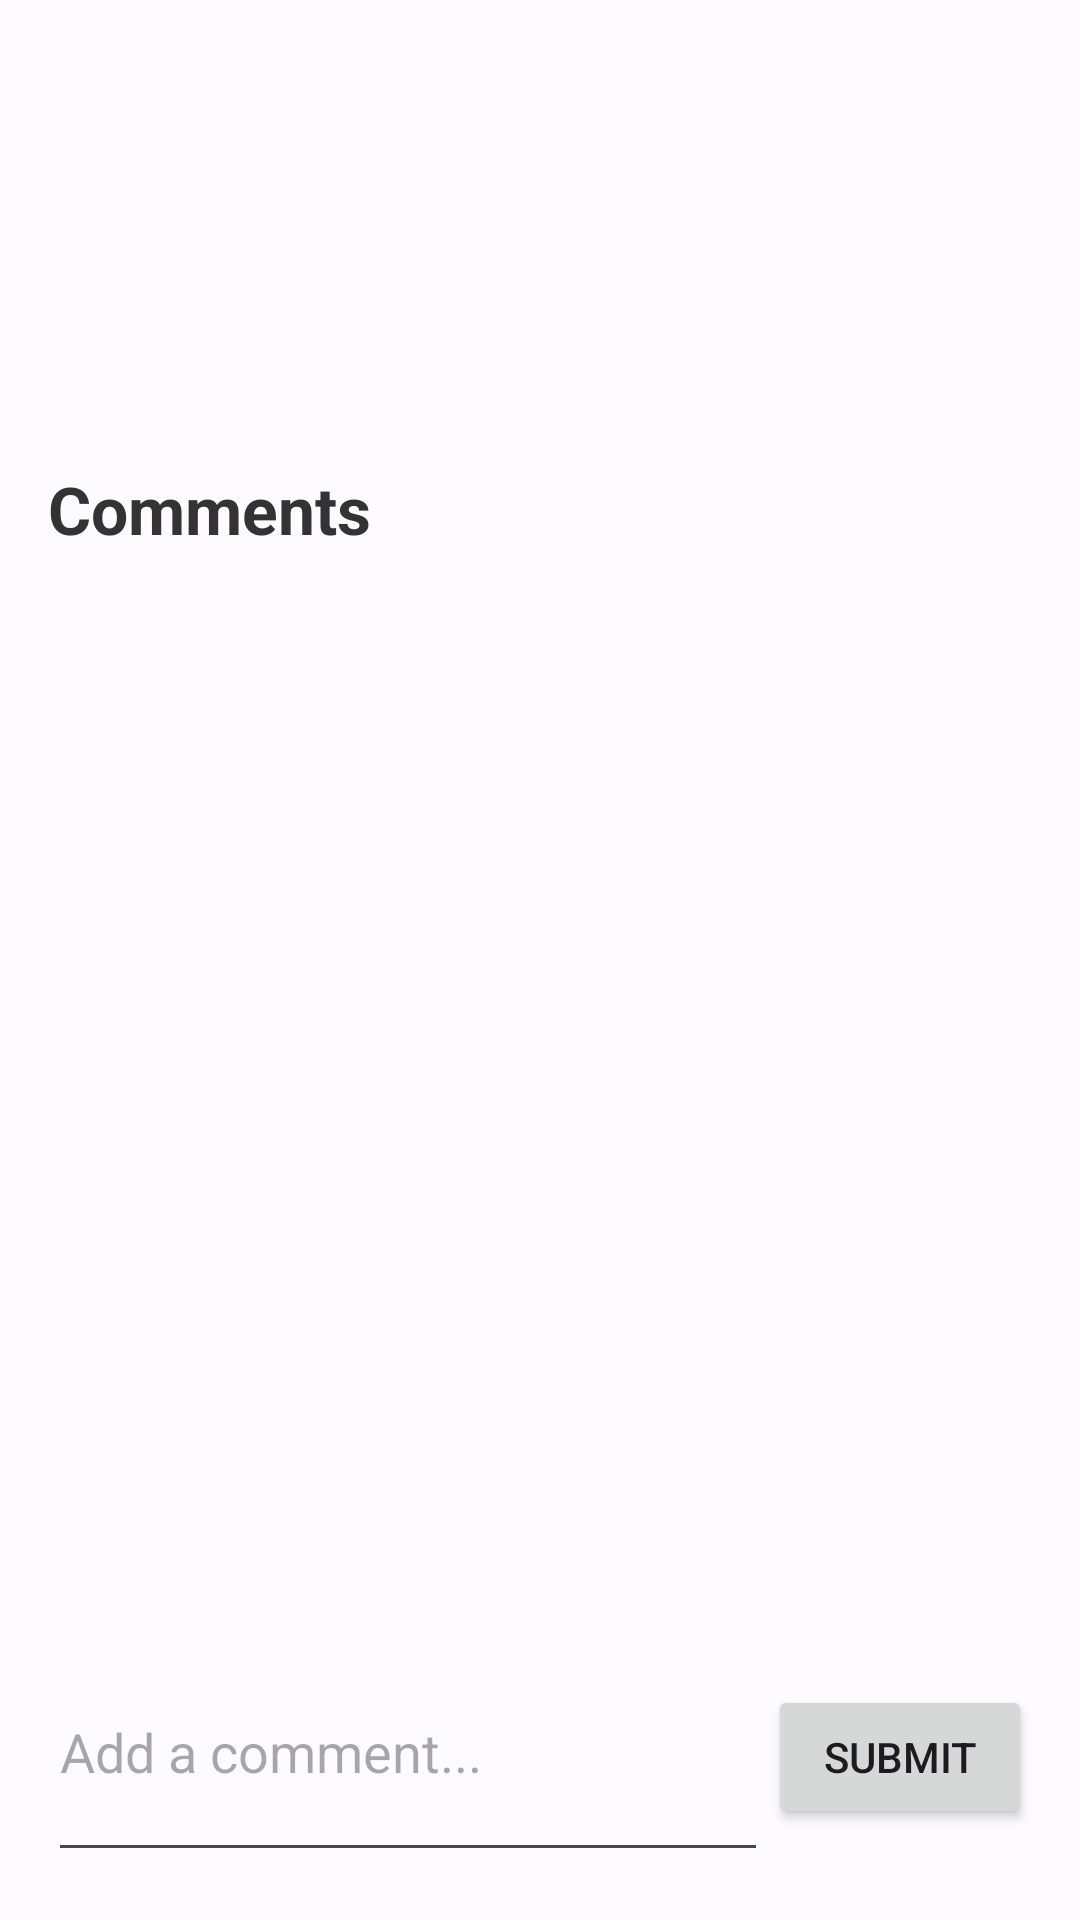

Reconstruct the res/layout file that produces this screen, plus the resources it refers to.
<!-- AndroidManifest.xml: application theme Theme.COMP5216_Final_Assignment -->
<!-- res/layout/activity_post_detail.xml -->
<?xml version="1.0" encoding="utf-8"?>
<RelativeLayout
    xmlns:android="http://schemas.android.com/apk/res/android"
    android:layout_width="match_parent"
    android:layout_height="match_parent"
    android:padding="16dp">

    <ScrollView
        android:layout_width="match_parent"
        android:layout_height="match_parent"
        android:layout_above="@id/commentLayout">

        <LinearLayout
            android:layout_width="match_parent"
            android:layout_height="wrap_content"
            android:orientation="vertical">
        <LinearLayout
            android:id="@+id/authorLayout"
            android:layout_width="match_parent"
            android:layout_height="wrap_content"
            android:orientation="horizontal">

            <ImageView
                android:id="@+id/authorAvatarImageView"
                android:layout_width="48dp"
                android:layout_height="48dp"
                android:onClick="openUserProfile"
                android:scaleType="centerCrop"
                android:src="@drawable/default_avatar" />

            <LinearLayout
                android:layout_width="wrap_content"
                android:layout_height="wrap_content"
                android:layout_marginStart="8dp"
                android:orientation="vertical">

                <LinearLayout
                    android:id="@+id/authorInfoLayout"
                    android:layout_width="wrap_content"
                    android:layout_height="wrap_content"
                    android:orientation="horizontal">

                    <TextView
                        android:id="@+id/authorNameTextView"
                        android:onClick="openUserProfile"
                        android:layout_width="wrap_content"
                        android:layout_height="wrap_content"
                        android:textColor="#333"
                        android:textSize="18sp"
                        android:textStyle="bold" />

                    <ImageView
                        android:id="@+id/authorDoctorIcon"
                        android:layout_width="24dp"
                        android:layout_height="24dp"
                        android:layout_marginStart="4dp"
                        android:src="@drawable/ic_doc"
                    android:visibility="gone" />

            </LinearLayout>

            <TextView
                android:id="@+id/timestampPostDetailTextView"
                android:layout_width="wrap_content"
                android:layout_height="wrap_content"
                android:textColor="#888" />
            </LinearLayout>
        </LinearLayout>

        <TextView
            android:id="@+id/titleTextView"
            android:layout_width="match_parent"
            android:layout_height="wrap_content"
            android:layout_below="@id/authorLayout"
            android:layout_marginTop="16dp"
            android:textSize="22sp"
            android:textStyle="bold"
            android:textColor="#333"/>

        <TextView
            android:id="@+id/contentTextView"
            android:layout_width="match_parent"
            android:layout_height="wrap_content"
            android:layout_below="@id/titleTextView"
            android:layout_marginTop="8dp"
            android:textSize="16sp"
            android:textColor="#666"/>

        <TextView
            android:id="@+id/deleteTextView"
            android:layout_width="wrap_content"
            android:layout_height="wrap_content"
            android:text="Delete"
            android:layout_below="@id/contentTextView"
            android:layout_marginTop="16dp"
            android:textColor="#0000FF"
            android:textSize="18sp"
            android:visibility="gone"
            android:textStyle="italic"/>

        <TextView
            android:id="@+id/commentsLabel"
            android:layout_width="match_parent"
            android:layout_height="wrap_content"
            android:layout_below="@id/deleteTextView"
            android:layout_marginTop="16dp"
            android:text="Comments"
            android:textSize="22sp"
            android:textStyle="bold"
            android:textColor="#333"/>
        <androidx.recyclerview.widget.RecyclerView
            android:id="@+id/commentsRecyclerView"
            android:layout_width="match_parent"
            android:layout_height="wrap_content"
            android:layout_marginTop="8dp"/>
        </LinearLayout>
    </ScrollView>

    <LinearLayout
        android:id="@+id/commentLayout"
        android:layout_width="match_parent"
        android:layout_height="wrap_content"
        android:layout_alignParentBottom="true"
        android:orientation="horizontal">

        <EditText
            android:id="@+id/commentEditText"
            android:layout_width="0dp"
            android:layout_height="wrap_content"
            android:layout_weight="1"
            android:inputType="textMultiLine"
            android:lines="3"
            android:hint="Add a comment..."/>

        <Button
            android:id="@+id/submitCommentButton"
            android:layout_width="wrap_content"
            android:layout_height="wrap_content"
            android:text="Submit"/>
    </LinearLayout>
</RelativeLayout>
<!-- resources referenced by this layout -->
<resources>
  <color name="md_theme_light_primary">#0060A8</color>
  <color name="md_theme_light_onPrimary">#FFFFFF</color>
  <color name="md_theme_light_primaryContainer">#D3E4FF</color>
  <color name="md_theme_light_onPrimaryContainer">#001C38</color>
  <color name="md_theme_light_secondary">#1060A4</color>
  <color name="md_theme_light_onSecondary">#FFFFFF</color>
  <color name="md_theme_light_secondaryContainer">#D2E4FF</color>
  <color name="md_theme_light_onSecondaryContainer">#001C37</color>
  <color name="md_theme_light_tertiary">#1560A5</color>
  <color name="md_theme_light_onTertiary">#FFFFFF</color>
  <color name="md_theme_light_tertiaryContainer">#D3E4FF</color>
  <color name="md_theme_light_onTertiaryContainer">#001C38</color>
  <color name="md_theme_light_error">#BA1A1A</color>
  <color name="md_theme_light_errorContainer">#FFDAD6</color>
  <color name="md_theme_light_onError">#FFFFFF</color>
  <color name="md_theme_light_onErrorContainer">#410002</color>
  <color name="md_theme_light_background">#FDFBFF</color>
  <color name="md_theme_light_onBackground">#001B3D</color>
  <color name="md_theme_light_surface">#FDFBFF</color>
  <color name="md_theme_light_onSurface">#001B3D</color>
  <color name="md_theme_light_surfaceVariant">#DFE2EB</color>
  <color name="md_theme_light_onSurfaceVariant">#43474E</color>
  <color name="md_theme_light_outline">#73777F</color>
  <color name="md_theme_light_inverseOnSurface">#ECF0FF</color>
  <color name="md_theme_light_inverseSurface">#003062</color>
  <color name="md_theme_light_inversePrimary">#A2C9FF</color>
</resources>
